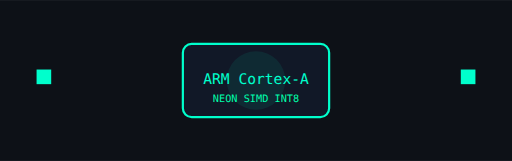
t = 0.00 s
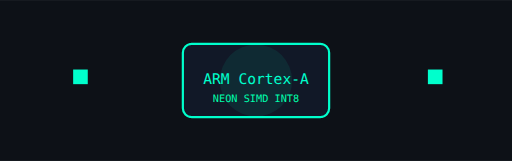
t = 0.38 s
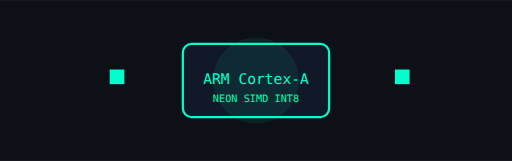
t = 0.75 s
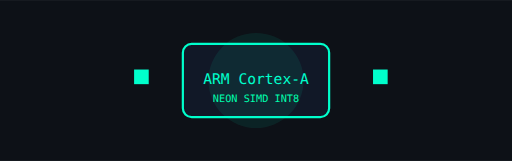
t = 1.00 s
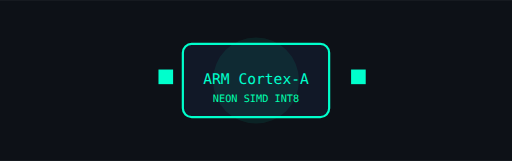
t = 1.25 s
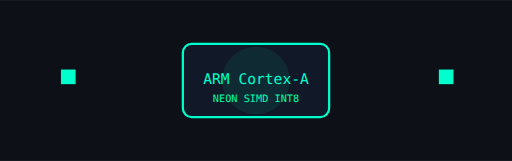
t = 1.75 s

The animated SVG that drew these frames (rendered in a browser with its animation timeline set to each time). Animation: 3 SMIL elements (animate=3); one cycle of 2.00 s, repeats indefinitely.

<svg width="700" height="220" viewBox="0 0 700 220" xmlns="http://www.w3.org/2000/svg">
  <rect width="700" height="220" fill="#0d1117"/>

  <!-- CPU -->
  <rect x="250" y="60" width="200" height="100" rx="12"
        fill="#111827" stroke="#00ffcc" stroke-width="3"/>

  <text x="350" y="115" text-anchor="middle"
        fill="#00ffcc" font-size="20" font-family="monospace">
    ARM Cortex-A
  </text>

  <text x="350" y="140" text-anchor="middle"
        fill="#00ffaa" font-size="14" font-family="monospace">
    NEON SIMD INT8
  </text>

  <!-- Moving Data Blocks -->
  <rect x="50" y="95" width="20" height="20" fill="#00ffcc">
    <animate attributeName="x" from="50" to="250" dur="1.5s" repeatCount="indefinite"/>
  </rect>

  <rect x="630" y="95" width="20" height="20" fill="#00ffcc">
    <animate attributeName="x" from="630" to="450" dur="1.5s" repeatCount="indefinite"/>
  </rect>

  <!-- Pulse Effect -->
  <circle cx="350" cy="110" r="50" fill="#00ffcc" opacity="0.08">
    <animate attributeName="r" values="40;65;40" dur="2s" repeatCount="indefinite"/>
  </circle>
</svg>
